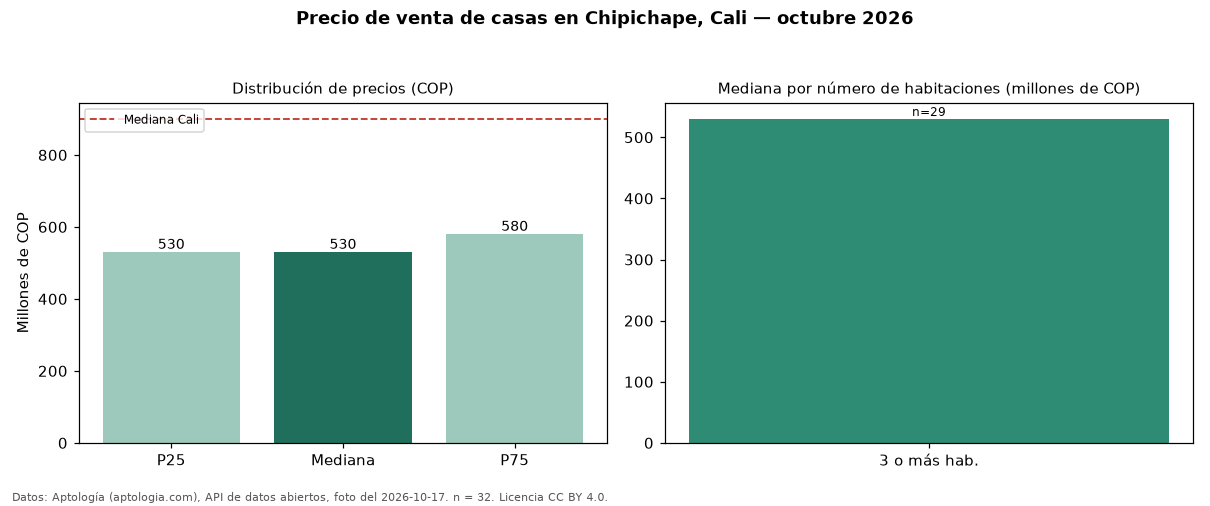

Source data for this figure (header and first rows):
seccion, metrica, valor_cop, n
precio, p25, 530000000, 32
precio, mediana, 530000000, 32
precio, p75, 580000000, 32
precio, minimo, 320000000, 32
precio, maximo, 890000000, 32
parqueadero, avisos_con_parqueadero, 29, 32
parqueadero, mediana_con_parqueadero, 530000000, 29
habitaciones, 3+, 530000000, 29
ciudad, mediana_ciudad, 900000000, 
fuente, fecha_foto, 2026-10-17, 
fuente, atribucion, https://www.aptologia.com/casas-en-venta…, 
